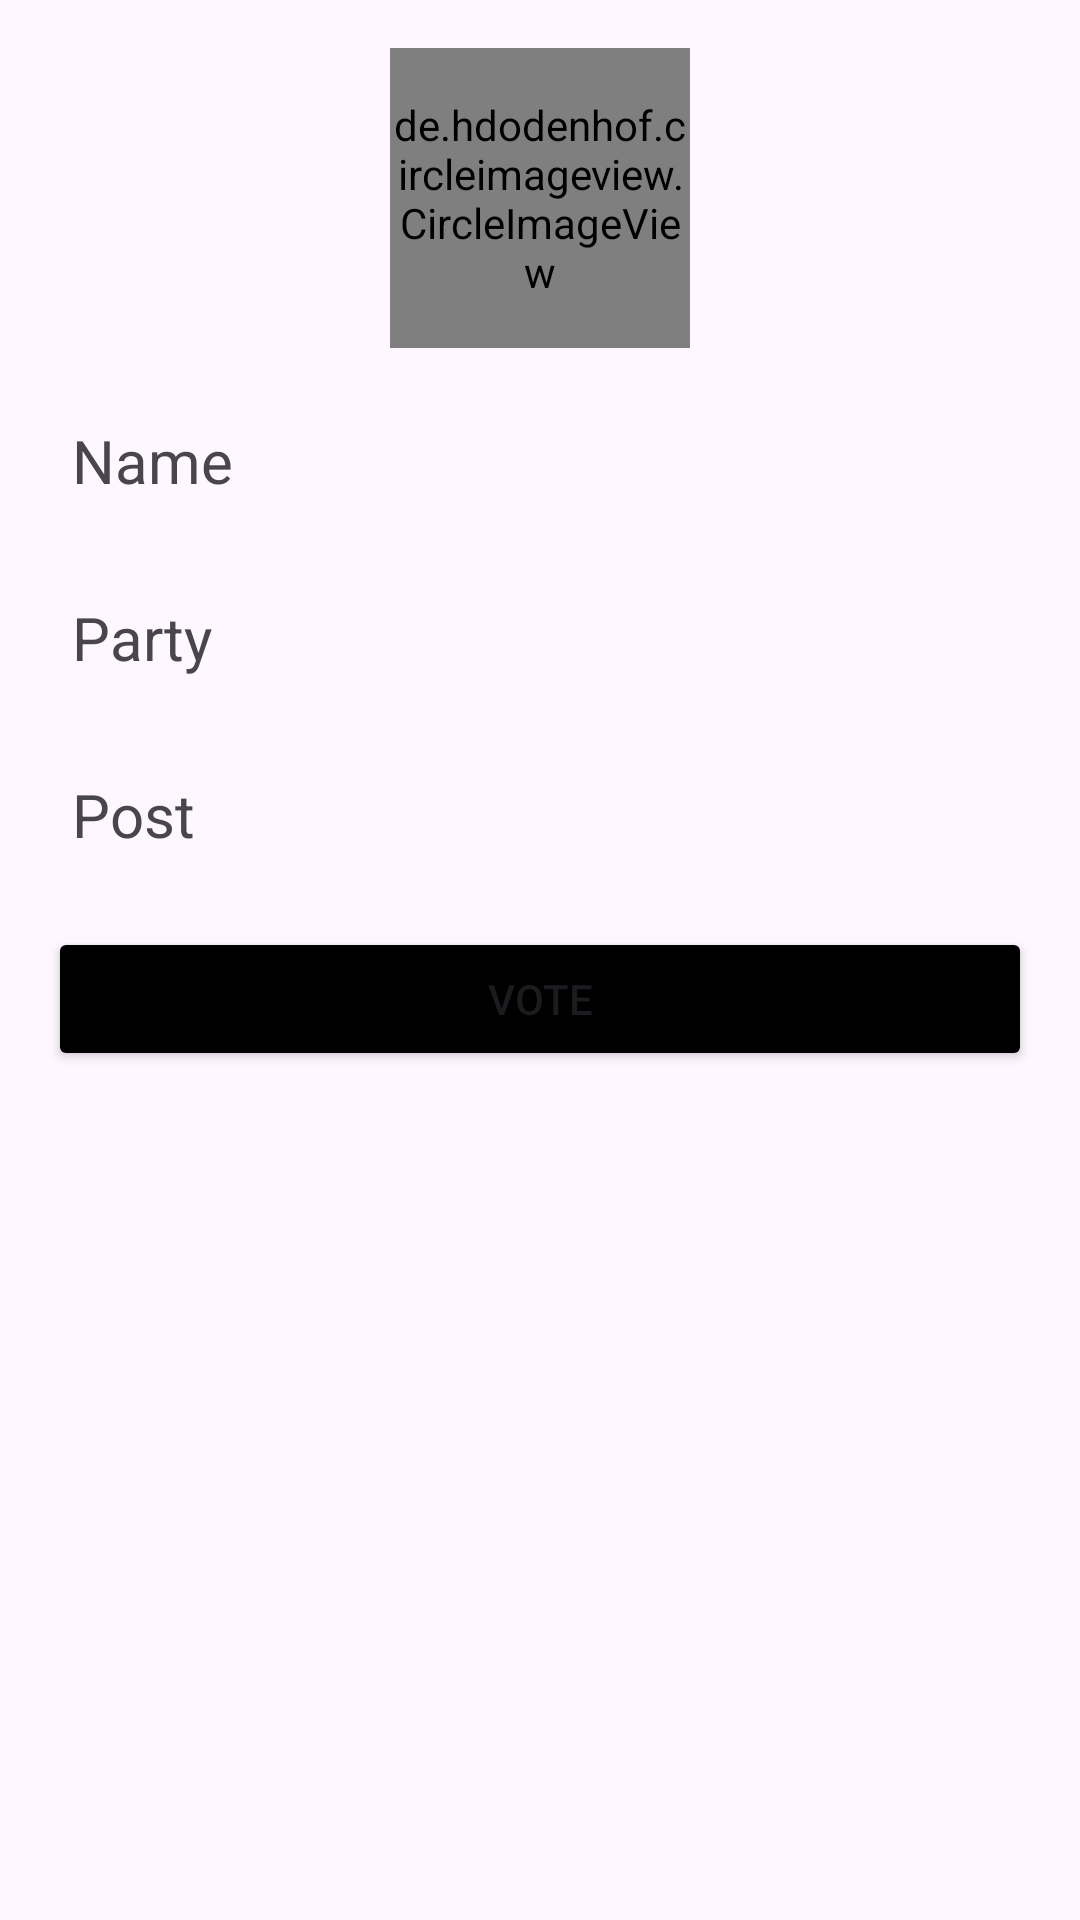

This screen was rendered from an Android layout file. Write that file and the resources it references.
<!-- AndroidManifest.xml: application theme Theme.VoteApp -->
<!-- res/layout/candidate_layout.xml -->
<?xml version="1.0" encoding="utf-8"?>
<androidx.constraintlayout.widget.ConstraintLayout xmlns:android="http://schemas.android.com/apk/res/android"
    xmlns:app="http://schemas.android.com/apk/res-auto"
    xmlns:tools="http://schemas.android.com/tools"
    android:layout_width="match_parent"
    android:layout_height="wrap_content">

    <de.hdodenhof.circleimageview.CircleImageView
        android:id="@+id/image"
        android:layout_width="100dp"
        android:layout_height="100dp"
        android:src="@drawable/profile"
        android:layout_marginStart="16dp"
        android:layout_marginTop="16dp"
        android:layout_marginEnd="16dp"
        app:layout_constraintEnd_toEndOf="parent"
        app:layout_constraintStart_toStartOf="parent"
        app:layout_constraintTop_toTopOf="parent" />

    <TextView
        android:id="@+id/name"
        android:layout_width="match_parent"
        android:layout_height="wrap_content"
        android:layout_margin="16dp"
        android:layout_marginTop="16dp"
        android:layout_marginEnd="16dp"
        android:padding="8dp"
        android:text="Name"
        android:textSize="20sp"
        app:layout_constraintEnd_toEndOf="@+id/image"
        app:layout_constraintStart_toStartOf="@+id/image"
        app:layout_constraintTop_toBottomOf="@+id/image" />

    <TextView
        android:id="@+id/party"
        android:layout_width="match_parent"
        android:layout_height="wrap_content"
        android:layout_margin="16dp"
        android:layout_marginTop="16dp"
        android:layout_marginEnd="16dp"
        android:padding="8dp"
        android:text="Party"
        android:textSize="20sp"
        app:layout_constraintEnd_toEndOf="@+id/name"
        app:layout_constraintStart_toStartOf="@+id/name"
        app:layout_constraintTop_toBottomOf="@+id/name" />


    <TextView
        android:id="@+id/post"
        android:layout_width="match_parent"
        android:layout_height="wrap_content"
        android:layout_margin="16dp"
        android:layout_marginTop="16dp"
        android:layout_marginEnd="16dp"
        android:padding="8dp"
        android:text="Post"
        android:textSize="20sp"
        app:layout_constraintEnd_toEndOf="@+id/party"
        app:layout_constraintStart_toStartOf="@+id/party"
        app:layout_constraintTop_toBottomOf="@+id/party" />

    <Button
        android:id="@+id/vote_btn"
        android:layout_width="match_parent"
        android:layout_height="wrap_content"
        app:layout_constraintEnd_toEndOf="@+id/post"
        android:layout_margin="16dp"
        android:layout_marginTop="16dp"
        android:layout_marginEnd="16dp"
        android:padding="8dp"
        android:text="Vote"
        android:backgroundTint="@color/black"
        app:layout_constraintStart_toStartOf="@+id/post"
        app:layout_constraintTop_toBottomOf="@+id/post" />


</androidx.constraintlayout.widget.ConstraintLayout>
<!-- resources referenced by this layout -->
<resources>
  <style name="Theme.VoteApp" parent="Base.Theme.VoteApp" />
  <style name="Base.Theme.VoteApp" parent="Theme.Material3.DayNight.NoActionBar">
          
          
      </style>
  <!-- not gathered from this repository: default colours our renderer supplied (Android Studio template values) -->
  <color name="black">#FF000000</color>
</resources>
